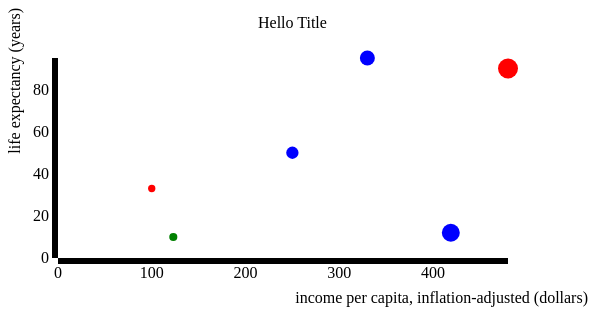
D3 v3 page, settled after 360 driven frames (6 s of simulated time); the page loaded 1 data file(s).


// ── js/graph.js
d3.text("data/fake_data.csv", function(datasetText) {
	//Width and height
	var w = 600;
	var h = 300;
	var padding = 50;

	var dataset = d3.csv.parseRows(datasetText);

	//Create scale functions
	var xScale = d3.scale.linear()
						 .domain([0, d3.max(dataset, function(d) { return d[1]; })])
						 .range([padding, w - padding * 2]);

	var yScale = d3.scale.linear()
						 .domain([0, d3.max(dataset, function(d) { return d[2]; })])
						 .range([h - padding, padding]);

	var rScale = d3.scale.linear()
						 .domain([0, d3.max(dataset, function(d) { return d[1]; })])
						 .range([2, 10]);
	//Define X axis
	var xAxis = d3.svg.axis()
					  .scale(xScale)
					  .orient("bottom")
					  .ticks(5);

	//Define Y axis
	var yAxis = d3.svg.axis()
					  .scale(yScale)
					  .orient("left")
					  .ticks(5);

	//Create SVG element
	var svg = d3.select("body")
				.append("svg")
				.attr("width", w)
				.attr("height", h);

	svg.selectAll("circle")
	   .data(dataset)
	   .enter()
	   .append("circle")
	   .attr("cx", function(d) {
	   		return xScale(d[1]);
	   })
	   .attr("cy", function(d) {
	   		return yScale(d[2]);
	   })
	   .attr("r", function(d) {
	   		return rScale(d[1]);
		})

   	   .attr("fill", function(d) {
   	   			if(d[3] == "R"){
   	   				return "red";
   	   			}
   	   			else if(d[3] == "D"){
   	   				return "blue";
   	   			}
				else{
					return "green";
				}
		   })

	   //.style("fill", "pink")

	   .on("mouseover", function(d) {
	   		//highlight color
			//Get this bar's x/y values, then augment for the tooltip
			var xPosition = parseFloat(d3.select(this).attr("cx"));
			var yPosition = parseFloat(d3.select(this).attr("cy"));

			svg.append("text")
			   .attr("id", "tooltip")
			   .attr("x", xPosition)
			   .attr("y", yPosition)
			   .attr("text-anchor", "middle")
			   .attr("font-family", "serif")
			   .attr("font-size", "14px")
			    //.attr("font-weight", "bold")
			   .attr("fill", "black")
			   .text(d.join(" "));
		})

		.on("mouseout", function() {
			//unhighlight
			//Remove the tooltip
			d3.select("#tooltip").remove();
			
		});

		//Create X axis
		svg.append("g")
			.attr("class", "axis")
			.attr("transform", "translate(0," + (h - padding) + ")")
			.call(xAxis);
		
		//Create Y axis
		svg.append("g")
			.attr("class", "axis")
			.attr("transform", "translate(" + padding + ",0)")
			.call(yAxis);
		
		//X axis Label
		svg.append("text")
		    .attr("class", "x label")
		    .attr("text-anchor", "end")
		    .attr("x", w - 20)
		    .attr("y", h - 5)
		    .text("income per capita, inflation-adjusted (dollars)");

		//Y axis Label
	    svg.append("text")
		    .attr("class", "y label")
		    .attr("text-anchor", "end")
		    .attr("y", 0)
		    .attr("dy", ".75em")
		    .attr("transform", "rotate(-90)")
		    .text("life expectancy (years)");

		 //Title
		svg.append("text")
		        .attr("x", (w / 2) - padding)             
		        .attr("y", 20)
		        .text("Hello Title")
});












### data: data/fake_data.csv
sally, 480, 90, R
sophie, 250, 50, D
dina, 100, 33, R
vivek, 330, 95, D
cat, 419, 12, D
dog, 123, 10, I